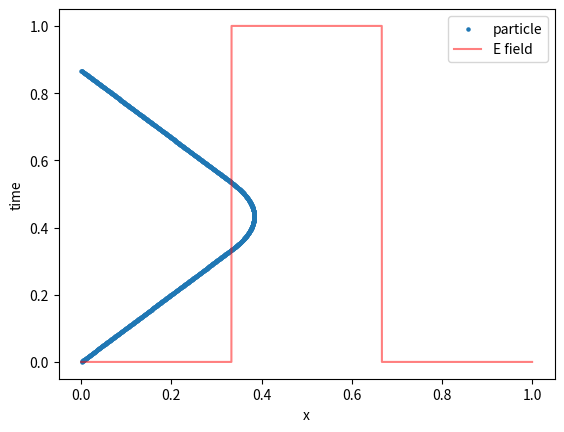

Here is the Python script that generated this plot:
import numpy as np
#import pandas as pd
import matplotlib.pyplot as plt

Lx=1
nx=1000
E0=10


m=1.
q=-1.
dt=0.001

x0=0.
v0=1.
t0=0.

def init(E0=1,nx=100):
	Ex=np.concatenate((np.zeros(nx),E0*np.ones(nx),np.zeros(nx)))
	x_grid=np.linspace(0,Lx,len(Ex))
	return Ex,x_grid

def particle_mover(x,v,t,x_grid,Ex,dt):
	i=np.argmin(abs(x-x_grid))
	#F=q*E(x)
	F=q*Ex[i] 
	a=F/m 
	dv=a*dt
	v=v+dv
	x=x+v*dt
	t=t+dt

	return x,v,a,t


def particle_calc(Ex,x_grid,dt,x0,v0,t0):
	keep_going=True
	x=x0
	v=v0
	t=t0
	x_list=[]
	a_list=[]
	t_list=[]
	while keep_going:
		x,v,a,t=particle_mover(x,v,t,x_grid,Ex,dt)

		x_list.append(x)
		a_list.append(a)
		t_list.append(t)

		if x>Lx or x<0:
			keep_going=False

	return x_list,a_list,t_list

Ex,x_grid=init(E0=E0,nx=nx)

x_list,a_list,t_list=particle_calc(Ex,x_grid,dt,x0,v0,t0)

plt.clf()
plt.scatter(x_list,t_list,s=5,label='particle')
plt.plot(x_grid,Ex/np.max(Ex),alpha=0.5,color='red',label='E field')
plt.xlabel('x')
plt.ylabel('time')
plt.legend()
plt.show()

l=Lx/3.
v_min=np.sqrt(2*q*E0*l/m)
print('v_min='+str(v_min))

#one particle does not have effect the field 

#v_min to go through the electric field barrer 
#1/2*m*v_min^2=q*E*l 
#v_min=np.sqrt(2*q*E*l/m)

